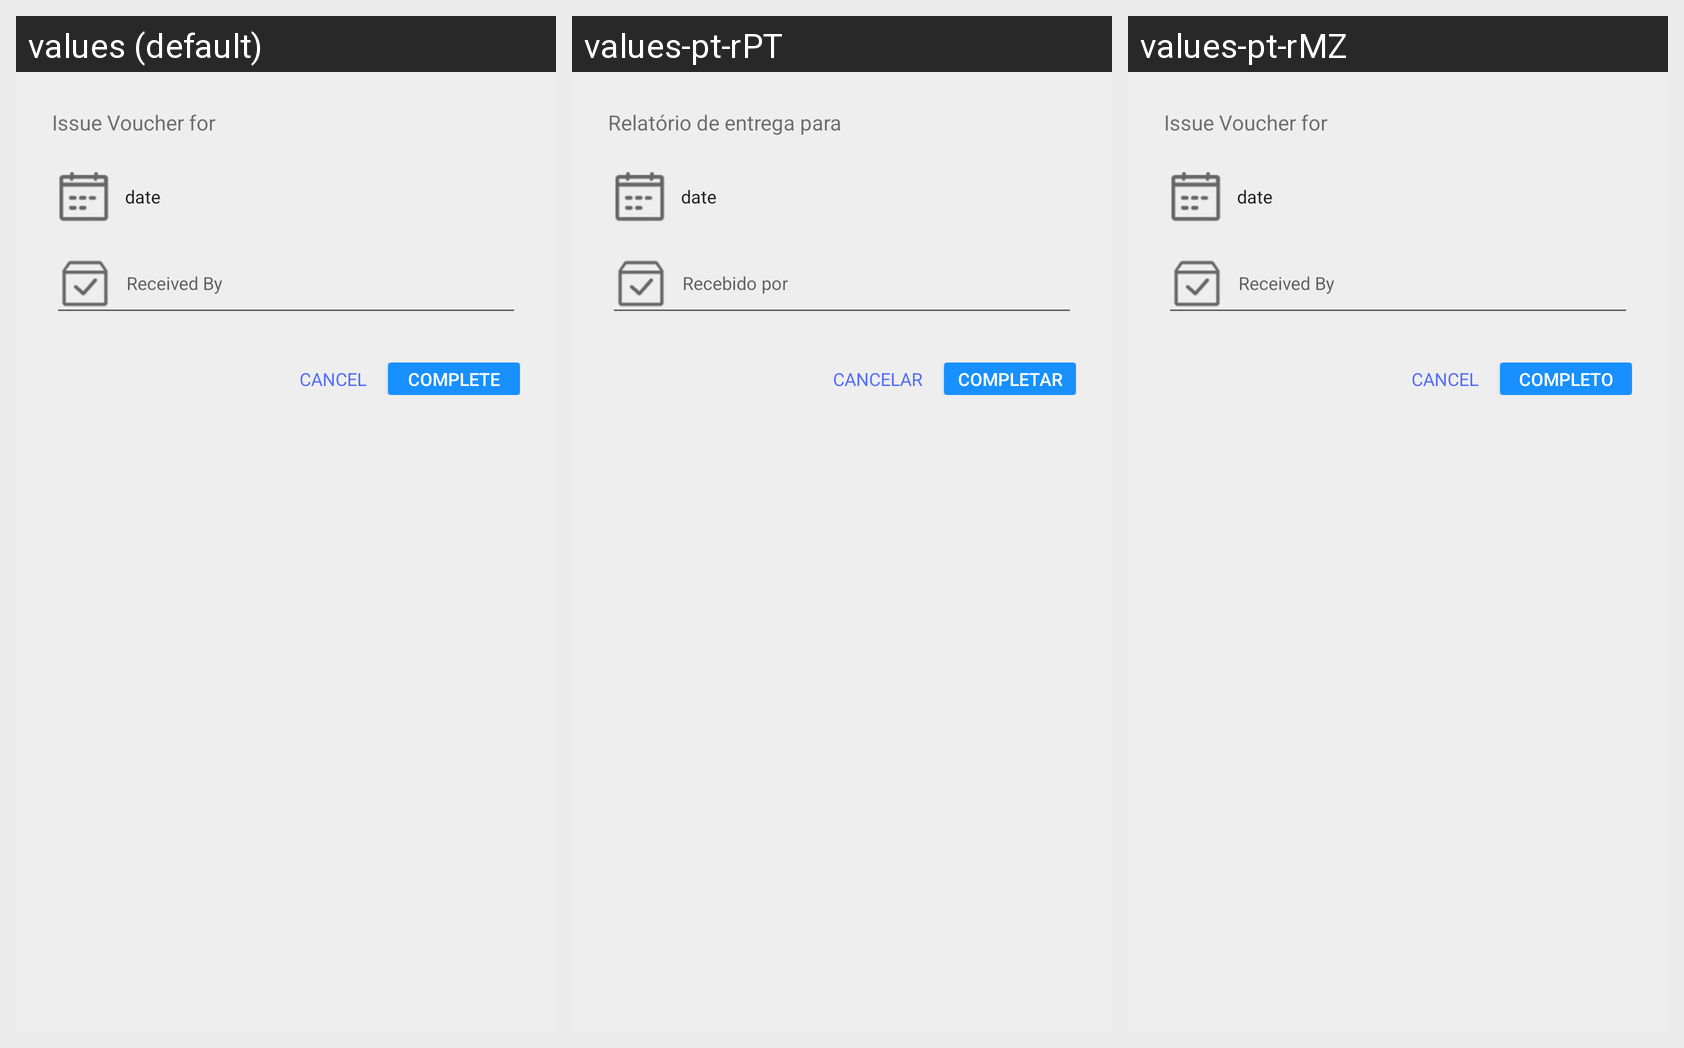

For this localized Android screen grid, give each drawn string resource with its value in every locale shown.
Android screen res/layout/dialog_issue_voucher_signature.xml rendered under 3 locales, left to right: values (default), values-pt-rPT, values-pt-rMZ. Device: Nexus 5 (rendered at 1080×1920; each locale shown at half size, 540×960, under a caption strip naming it); theme AppTheme.
Strings drawn on this screen, with the default value and each locale's value (text and hints the layout hard-codes, and strings that could not be matched under every locale, appear in the picture but are not listed):

msg_title_for_signature
  values: Issue Voucher for
  values-pt-rPT: Relatório de entrega para
  values-pt-rMZ: Issue Voucher for  [not translated; the default value is used]

btn_cancel
  values: CANCEL
  values-pt-rPT: CANCELAR
  values-pt-rMZ: CANCEL  [not translated; the default value is used]

btn_complete
  values: Complete
  values-pt-rPT: Completar
  values-pt-rMZ: completo
